Photos from the image-classification dataset "processed" in the GitHub repository shaguntalwar17/BrainTumor_CDSS. Its 4 classes are: glioma, meningioma, no tumor, pituitary tumor.

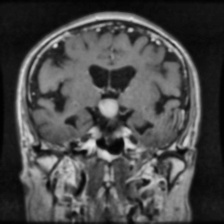
Label: pituitary tumor

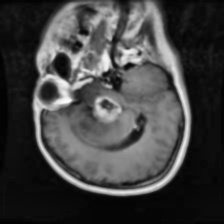
Label: glioma

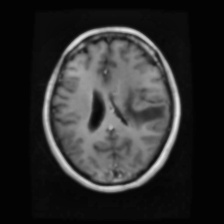
Label: glioma

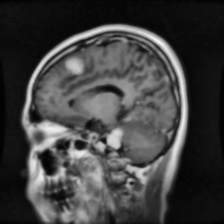
Label: meningioma

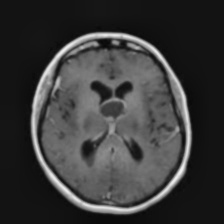
Label: no tumor

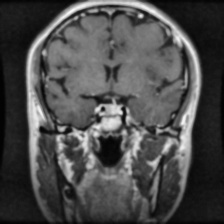
Label: pituitary tumor
